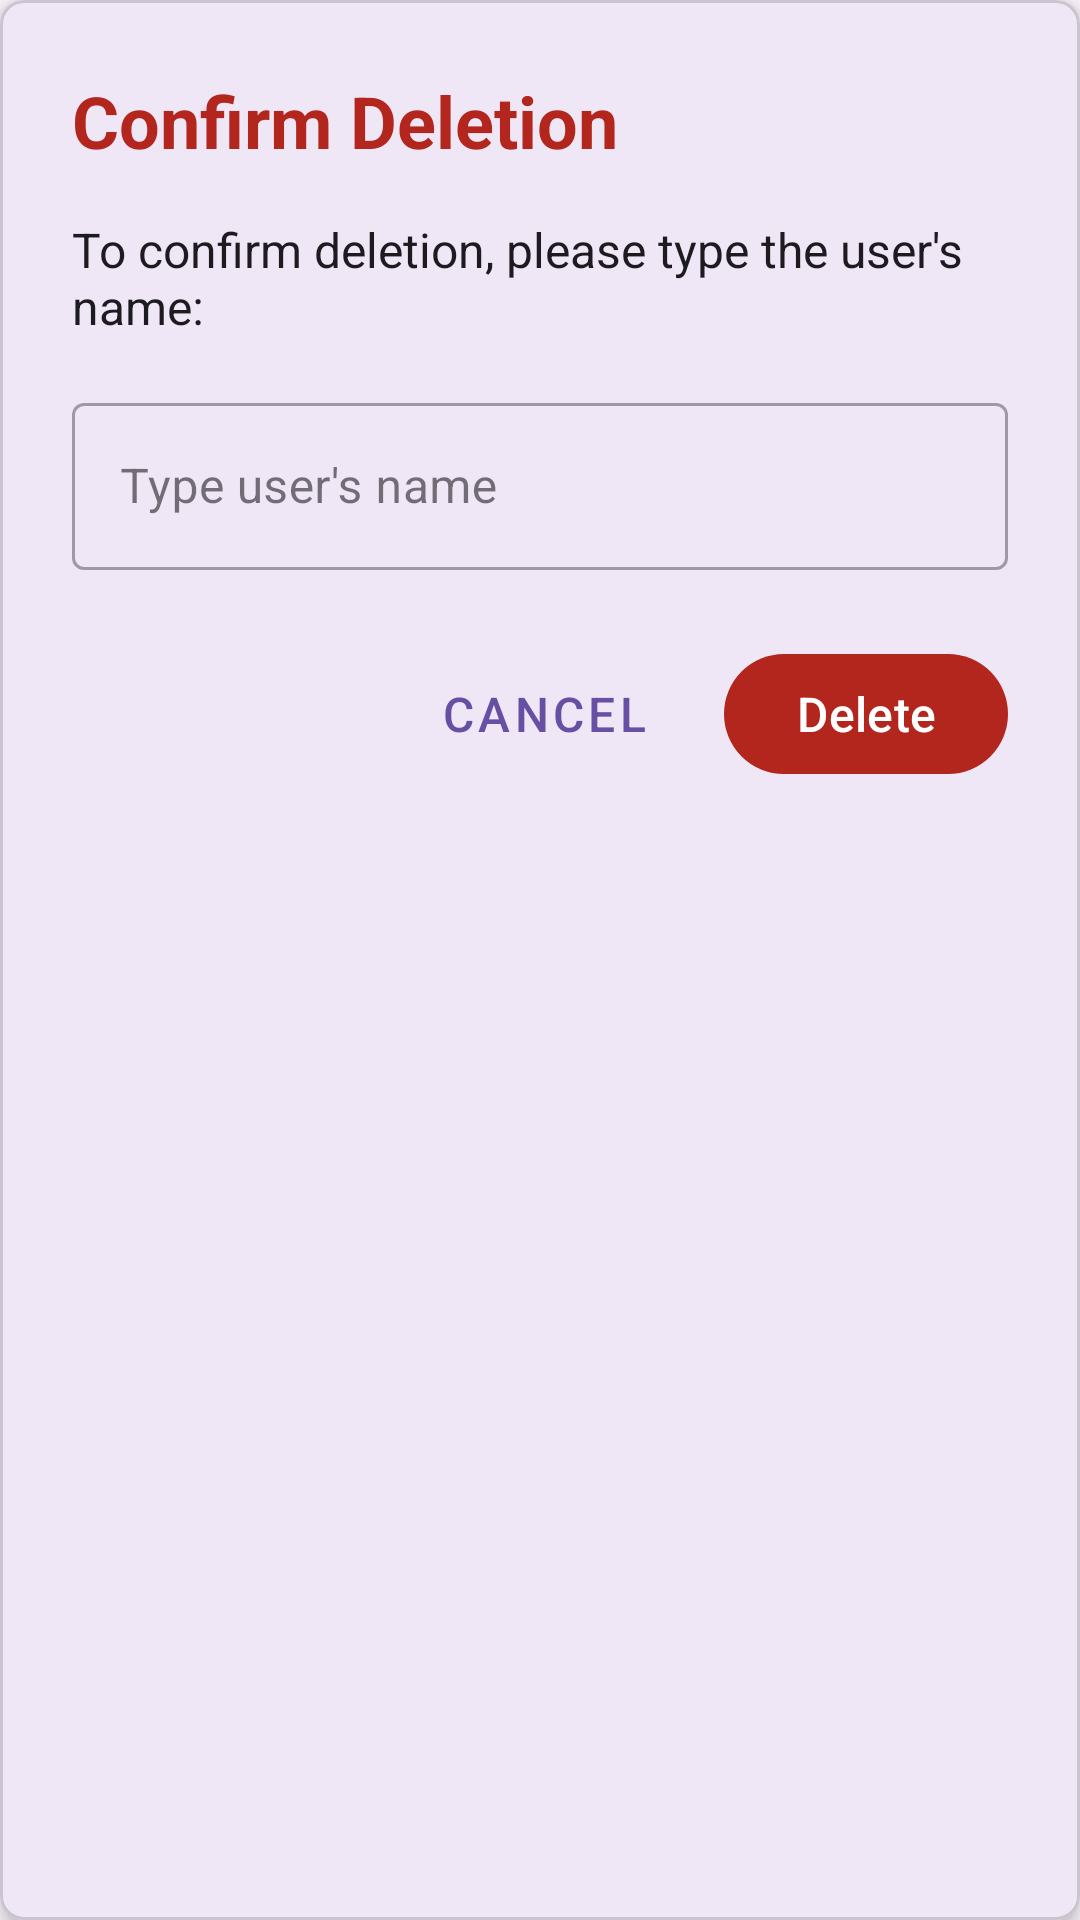

Reconstruct the res/layout file that produces this screen, plus the resources it refers to.
<!-- AndroidManifest.xml: application theme Theme.LibraryApp -->
<!-- res/layout/dialog_confirm_delete.xml -->
<?xml version="1.0" encoding="utf-8"?>
<com.google.android.material.card.MaterialCardView xmlns:android="http://schemas.android.com/apk/res/android"
    xmlns:app="http://schemas.android.com/apk/res-auto"
    android:layout_width="match_parent"
    android:layout_height="wrap_content"
    android:layout_margin="16dp"
    app:cardCornerRadius="8dp"
    app:cardElevation="4dp">

    <LinearLayout
        android:layout_width="match_parent"
        android:layout_height="wrap_content"
        android:orientation="vertical"
        android:padding="24dp">

        <TextView
            android:layout_width="match_parent"
            android:layout_height="wrap_content"
            android:text="Confirm Deletion"
            android:textSize="24sp"
            android:textStyle="bold"
            android:textColor="?attr/colorError"
            android:layout_marginBottom="16dp" />

        <TextView
            android:layout_width="match_parent"
            android:layout_height="wrap_content"
            android:text="To confirm deletion, please type the user's name:"
            android:textSize="16sp"
            android:textColor="?attr/colorOnSurface"
            android:layout_marginBottom="16dp" />

        <com.google.android.material.textfield.TextInputLayout
            android:layout_width="match_parent"
            android:layout_height="wrap_content"
            android:layout_marginBottom="24dp"
            app:startIconDrawable="@drawable/ic_person"
            app:startIconTint="?attr/colorError"
            style="@style/Widget.MaterialComponents.TextInputLayout.OutlinedBox">

            <com.google.android.material.textfield.TextInputEditText
                android:id="@+id/etConfirmName"
                android:layout_width="match_parent"
                android:layout_height="wrap_content"
                android:textSize="16sp"
                android:textColor="?attr/colorOnSurface"
                android:hint="Type user's name"
                android:inputType="text" />
        </com.google.android.material.textfield.TextInputLayout>

        <LinearLayout
            android:layout_width="match_parent"
            android:layout_height="wrap_content"
            android:orientation="horizontal"
            android:gravity="end">

            <com.google.android.material.button.MaterialButton
                android:id="@+id/btnCancel"
                style="@style/Widget.MaterialComponents.Button.TextButton"
                android:layout_width="wrap_content"
                android:layout_height="wrap_content"
                android:text="Cancel"
                android:textSize="16sp"
                android:layout_marginEnd="16dp" />

            <com.google.android.material.button.MaterialButton
                android:id="@+id/btnDelete"
                android:layout_width="wrap_content"
                android:layout_height="wrap_content"
                android:text="Delete"
                android:textSize="16sp"
                android:textColor="?attr/colorOnError"
                app:icon="@drawable/ic_delete"
                app:backgroundTint="?attr/colorError" />
        </LinearLayout>

    </LinearLayout>

</com.google.android.material.card.MaterialCardView>
<!-- resources referenced by this layout -->
<resources>
  <style name="Theme.LibraryApp" parent="Base.Theme.LibraryApp" />
  <style name="Base.Theme.LibraryApp" parent="Theme.Material3.DayNight.NoActionBar">
          
          <item name="colorPrimary">@color/primary</item>
          <item name="colorPrimaryVariant">@color/primary_variant</item>
          <item name="colorOnPrimary">@color/on_primary</item>
          
          <item name="colorSecondary">@color/secondary</item>
          <item name="colorSecondaryVariant">@color/secondary_variant</item>
          <item name="colorOnSecondary">@color/on_secondary</item>
          
          <item name="android:statusBarColor">@color/surface</item>
          <item name="android:windowLightStatusBar">true</item>
          
          <item name="android:navigationBarColor">@color/surface</item>
          
          <item name="android:windowTranslucentStatus">false</item>
          <item name="android:windowTranslucentNavigation">false</item>
          <item name="android:windowDrawsSystemBarBackgrounds">true</item>
          <item name="android:windowLayoutInDisplayCutoutMode">shortEdges</item>
      </style>
  <color name="primary">#6750A4</color>
  <color name="primary_variant">#FF3700B3</color>
  <color name="on_primary">#FFFFFF</color>
  <color name="secondary">#625B71</color>
  <color name="secondary_variant">#FF018786</color>
  <color name="on_secondary">#FFFFFF</color>
  <color name="surface">#FFFBFE</color>
</resources>
